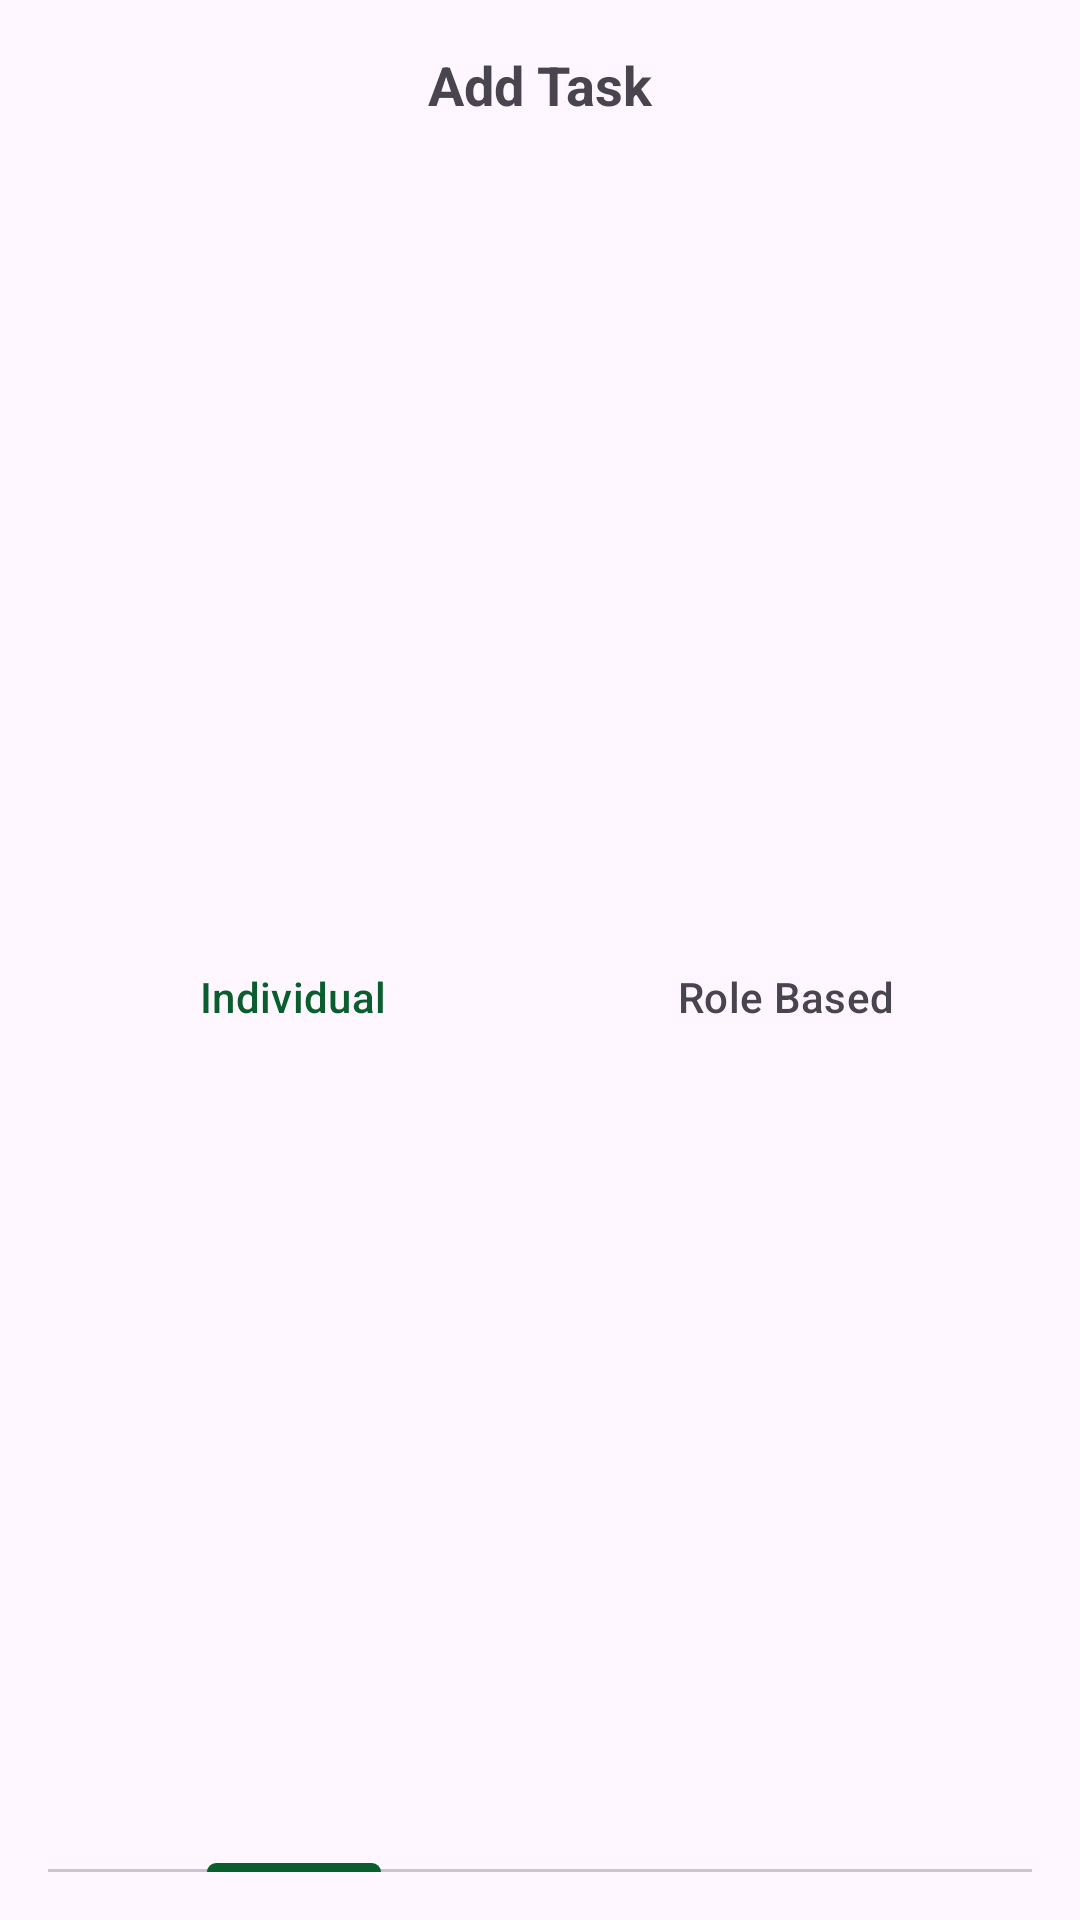

Layout XML and referenced resources for this Android screen:
<!-- AndroidManifest.xml: application theme Theme.BiitEmployeePerformanceAppraisalSystem -->
<!-- res/layout/task_modal_layout.xml -->
<?xml version="1.0" encoding="utf-8"?>
<LinearLayout xmlns:android="http://schemas.android.com/apk/res/android"
    android:layout_width="match_parent"
    android:layout_height="wrap_content"
    android:orientation="vertical"
    android:padding="16dp">

    <TextView
        android:id="@+id/modal_title"
        android:layout_width="match_parent"
        android:layout_height="wrap_content"
        android:gravity="center"
        android:text="Add Task"
        android:textSize="18sp"
        android:textStyle="bold" />

    <com.google.android.material.tabs.TabLayout
        android:id="@+id/task_assignment_type_tab"
        android:layout_width="match_parent"
        android:layout_height="match_parent">

        <com.google.android.material.tabs.TabItem
            android:id="@+id/tab_individual_task"
            android:layout_width="wrap_content"
            android:layout_height="wrap_content"
            android:text="Individual" />

        <com.google.android.material.tabs.TabItem
            android:id="@+id/tab_role_based_task"
            android:layout_width="wrap_content"
            android:layout_height="wrap_content"
            android:text="Role Based" />
    </com.google.android.material.tabs.TabLayout>

    <TextView
        android:layout_width="match_parent"
        android:layout_height="wrap_content"
        android:layout_marginTop="16dp"
        android:textStyle="bold"
        android:text="Select Task Description"/>

    <EditText
        android:id="@+id/text_task_description"
        android:layout_width="match_parent"
        android:layout_height="wrap_content"
        android:hint="Enter Task Description"
        android:textSize="16sp" />

    <LinearLayout
        android:id="@+id/employee_spinner_layout"
        android:layout_width="match_parent"
        android:layout_height="wrap_content"
        android:orientation="vertical"
        android:visibility="visible">

        <TextView
            android:layout_width="match_parent"
            android:layout_height="wrap_content"
            android:textStyle="bold"
            android:text="Select Employee"/>

        <Spinner
            android:id="@+id/spinner_employee"
            android:layout_width="match_parent"
            android:layout_height="wrap_content"/>

    </LinearLayout>

    <LinearLayout
        android:id="@+id/employee_role_layout"
        android:layout_width="match_parent"
        android:layout_height="wrap_content"
        android:orientation="vertical"
        android:visibility="gone">

        <androidx.constraintlayout.utils.widget.MotionLabel
            android:layout_width="wrap_content"
            android:layout_height="wrap_content"
            android:text="Employee Role"
            />

        <LinearLayout
            android:layout_width="match_parent"
            android:layout_height="wrap_content"
            android:orientation="horizontal"
            android:weightSum="2">

            <LinearLayout
                android:layout_width="match_parent"
                android:layout_height="wrap_content"
                android:orientation="vertical"
                android:layout_weight="1">

                <TextView
                    android:layout_width="match_parent"
                    android:layout_height="wrap_content"
                    android:textStyle="bold"
                    android:text="Select Role"/>

                <Spinner
                    android:id="@+id/spinner_designation"
                    android:layout_width="match_parent"
                    android:layout_height="wrap_content"/>

            </LinearLayout>

            <LinearLayout
                android:layout_width="match_parent"
                android:layout_height="wrap_content"
                android:orientation="vertical"
                android:layout_weight="1">

                <TextView
                    android:layout_width="match_parent"
                    android:layout_height="wrap_content"
                    android:textStyle="bold"
                    android:text="Select Department"/>

                <Spinner
                    android:id="@+id/spinner_department"
                    android:layout_width="match_parent"
                    android:layout_height="wrap_content"/>

            </LinearLayout>

        </LinearLayout>

        <TextView
            android:layout_width="match_parent"
            android:layout_height="wrap_content"
            android:textStyle="bold"
            android:text="Select Employee Type"/>

        <Spinner
            android:id="@+id/spinner_employee_type"
            android:layout_width="match_parent"
            android:layout_height="wrap_content"/>

    </LinearLayout>

    <TextView
        android:layout_width="match_parent"
        android:layout_height="wrap_content"
        android:layout_marginTop="16dp"
        android:textStyle="bold"
        android:text="Select Task Weightage"/>

    <EditText
        android:id="@+id/text_weightage"
        android:layout_width="match_parent"
        android:layout_height="wrap_content"
        android:hint="Enter Weightage"
        android:textSize="16sp" />

    <TextView
        android:layout_width="match_parent"
        android:layout_height="wrap_content"
        android:layout_marginTop="16dp"
        android:textStyle="bold"
        android:text="Select Due Date"/>

    <EditText
        android:id="@+id/text_due_date"
        android:layout_width="match_parent"
        android:layout_height="wrap_content"
        android:hint="Select Due Date"
        android:inputType="datetime"
        android:clickable="true"
        android:drawableRight="@drawable/calendar_icon"
        android:textSize="16sp" />

</LinearLayout>
<!-- resources referenced by this layout -->
<resources>
  <!-- drawable calendar_icon: vector/xml drawable (drawable, 2406 chars, omitted) -->
  <style name="Theme.BiitEmployeePerformanceAppraisalSystem" parent="Base.Theme.BiitEmployeePerformanceAppraisalSystem" />
  <style name="Base.Theme.BiitEmployeePerformanceAppraisalSystem" parent="Theme.Material3.DayNight.NoActionBar">
          
          <item name="colorPrimary">@color/bottomBar</item>
          <item name="colorPrimaryVariant">@color/bottomBar</item>
          <item name="android:statusBarColor">@color/bottomBar</item>
      </style>
  <color name="bottomBar">#0A5E2D</color>
</resources>
